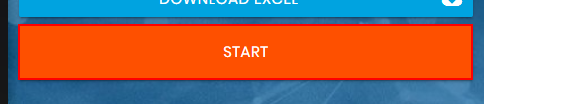
Task: Dynamic Web Form Automation RPA Challenge
Workflow: Main

Step 1: click on the button

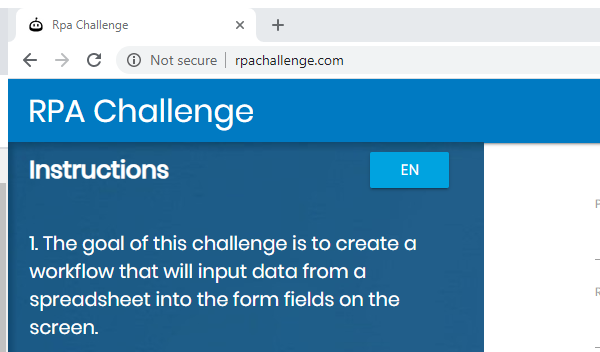
Step 2: Attach Browser 'chrome.exe Rpa' in window 'Rpa Challenge' (chrome.exe)

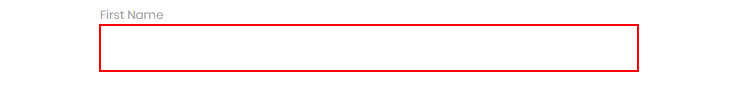
Step 3: type [varFirstName] into the text box

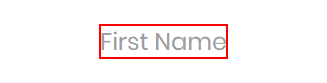
Step 4: Find Element First Name on the label 'First Name'

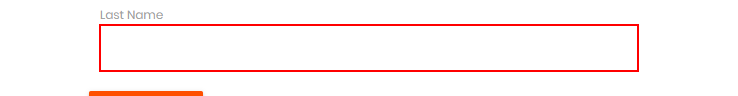
Step 5: type [varLastName] into the text box

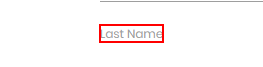
Step 6: Find Element Last Name on the label 'Last Name'

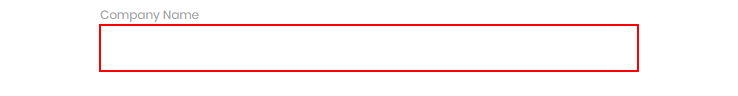
Step 7: type [varCompanyName] into the text box

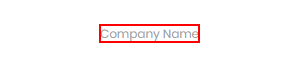
Step 8: Find Element Company Name on the label 'Company Name'

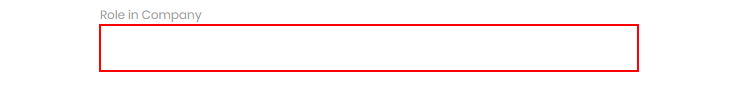
Step 9: type [varRole] into the text box

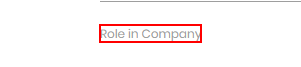
Step 10: Find Element Role in Company on the label 'Role in Company'

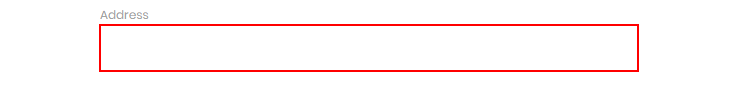
Step 11: type [varAddress] into the text box

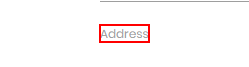
Step 12: Find Element Address on the label 'Address'

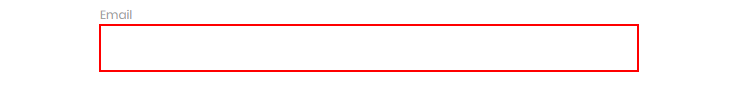
Step 13: type [varEmail] into the text box

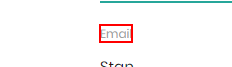
Step 14: Find Element Email on the label 'Email'

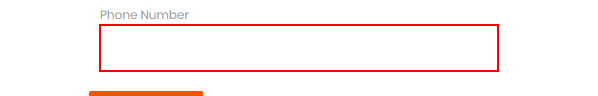
Step 15: type [varPhoneNumber.ToString] into the text box

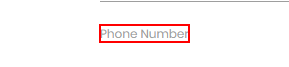
Step 16: Find Element Phone Number on the label 'Phone Number'

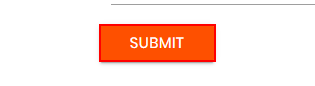
Step 17: click on the text box
